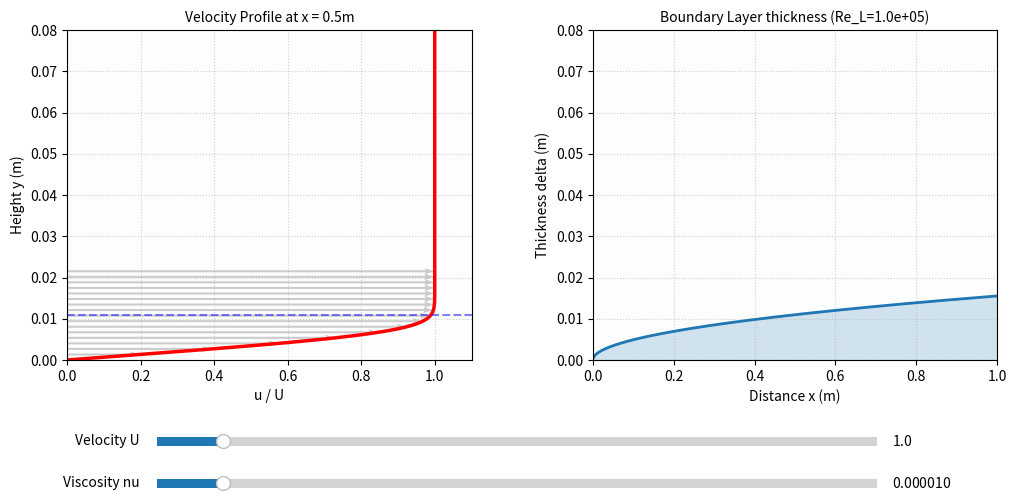

The matplotlib source for this figure:
import numpy as np
import matplotlib.pyplot as plt
from scipy.integrate import solve_bvp
from matplotlib.widgets import Slider

# ============================================================
# 1. 物理引擎：數值求解 Blasius 方程式 (無因次解)
# ============================================================
def blasius_ode(eta, F):
    return np.vstack((F[1], F[2], -0.5 * F[0] * F[2]))

def bc(F0, F_inf):
    return np.array([F0[0], F0[1], F_inf[1] - 1])

# 預算數據：eta 從 0 到 10 (足夠涵蓋 99% 的邊界層)
eta_mesh = np.linspace(0, 10, 500)
F_guess = np.zeros((3, eta_mesh.size))
F_guess[1] = 1 - np.exp(-eta_mesh)
sol = solve_bvp(blasius_ode, bc, eta_mesh, F_guess)
eta_vals = sol.x
f_prime_vals = sol.y[1]

# ============================================================
# 2. 介面初始化 (設定固定座標軸)
# ============================================================
fig, (ax1, ax2) = plt.subplots(1, 2, figsize=(12, 6))
plt.subplots_adjust(bottom=0.3, top=0.85, wspace=0.3)

# 設定固定的 Y 軸顯示範圍 (0 到 0.08m)，確保座標軸不會跳動
Y_LIMIT = 0.08 

# 防止拉桿失效的全域變數清單
sliders = []

# ============================================================
# 3. 核心更新函數 (圖片動，座標軸不動)
# ============================================================
def update(val):
    U = s_U.val
    nu = s_nu.val
    L = 1.0
    x_pos = 0.5  # 固定觀察 x = 0.5m 處的速度剖面
    
    # --- 左圖：速度剖面 (Velocity Profile) ---
    ax1.clear()
    ax1.set_facecolor('#fdfdfd')
    
    # 物理高度 y = eta * sqrt(nu * x / U)
    y_plot = eta_vals * np.sqrt(nu * x_pos / U)
    u_ratio = f_prime_vals # u/U
    
    # 延伸數據到視窗頂部 (解決線條斷掉問題)
    # 如果 y_plot 的最後一點沒到 Y_LIMIT，就補齊它
    y_ext = np.append(y_plot, Y_LIMIT)
    u_ext = np.append(u_ratio, 1.0)
    
    # 繪製主曲線
    ax1.plot(u_ext, y_ext, 'r-', lw=2.5)
    
    # 稀疏箭頭 (固定間隔)
    skip = 30
    ax1.quiver(np.zeros_like(y_plot[::skip]), y_plot[::skip], 
               u_ratio[::skip], np.zeros_like(y_plot[::skip]), 
               angles='xy', scale_units='xy', scale=1, 
               color='gray', alpha=0.4, width=0.005)
    
    # 計算並標示目前的邊界層厚度線
    current_delta = 4.91 * np.sqrt(nu * x_pos / U)
    ax1.axhline(current_delta, color='blue', ls='--', alpha=0.5)
    
    ax1.set_title(f"Velocity Profile at x = {x_pos}m", fontsize=10)
    ax1.set_xlabel("u / U")
    ax1.set_ylabel("Height y (m)")
    ax1.set_xlim(0, 1.1)
    ax1.set_ylim(0, Y_LIMIT) # 強制固定 Y 軸
    ax1.grid(True, linestyle=':', alpha=0.6)

    # --- 右圖：邊界層成長 (Boundary Layer Growth) ---
    ax2.clear()
    ax2.set_facecolor('#fdfdfd')
    x_range = np.linspace(0.001, L, 200)
    delta_range = 4.91 * x_range / np.sqrt(U * x_range / nu)
    
    ax2.plot(x_range, delta_range, color='#1f77b4', lw=2)
    ax2.fill_between(x_range, 0, delta_range, color='#1f77b4', alpha=0.2)
    
    ax2.set_title(f"Boundary Layer thickness (Re_L={U*L/nu:.1e})", fontsize=10)
    ax2.set_xlabel("Distance x (m)")
    ax2.set_ylabel("Thickness delta (m)")
    ax2.set_xlim(0, L)
    ax2.set_ylim(0, Y_LIMIT) # 強制固定 Y 軸
    ax2.grid(True, linestyle=':', alpha=0.6)
    
    fig.canvas.draw_idle()

# ============================================================
# 4. 配置互動拉桿
# ============================================================
ax_U = plt.axes([0.2, 0.15, 0.6, 0.03], facecolor='#e1e1e1')
s_U = Slider(ax_U, 'Velocity U ', 0.1, 10.0, valinit=1.0)
sliders.append(s_U)

ax_nu = plt.axes([0.2, 0.08, 0.6, 0.03], facecolor='#e1e1e1')
s_nu = Slider(ax_nu, 'Viscosity nu ', 1e-6, 1e-4, valinit=1e-5)
sliders.append(s_nu)

s_U.on_changed(update)
s_nu.on_changed(update)

# 執行初始渲染
update(None)

plt.show()
